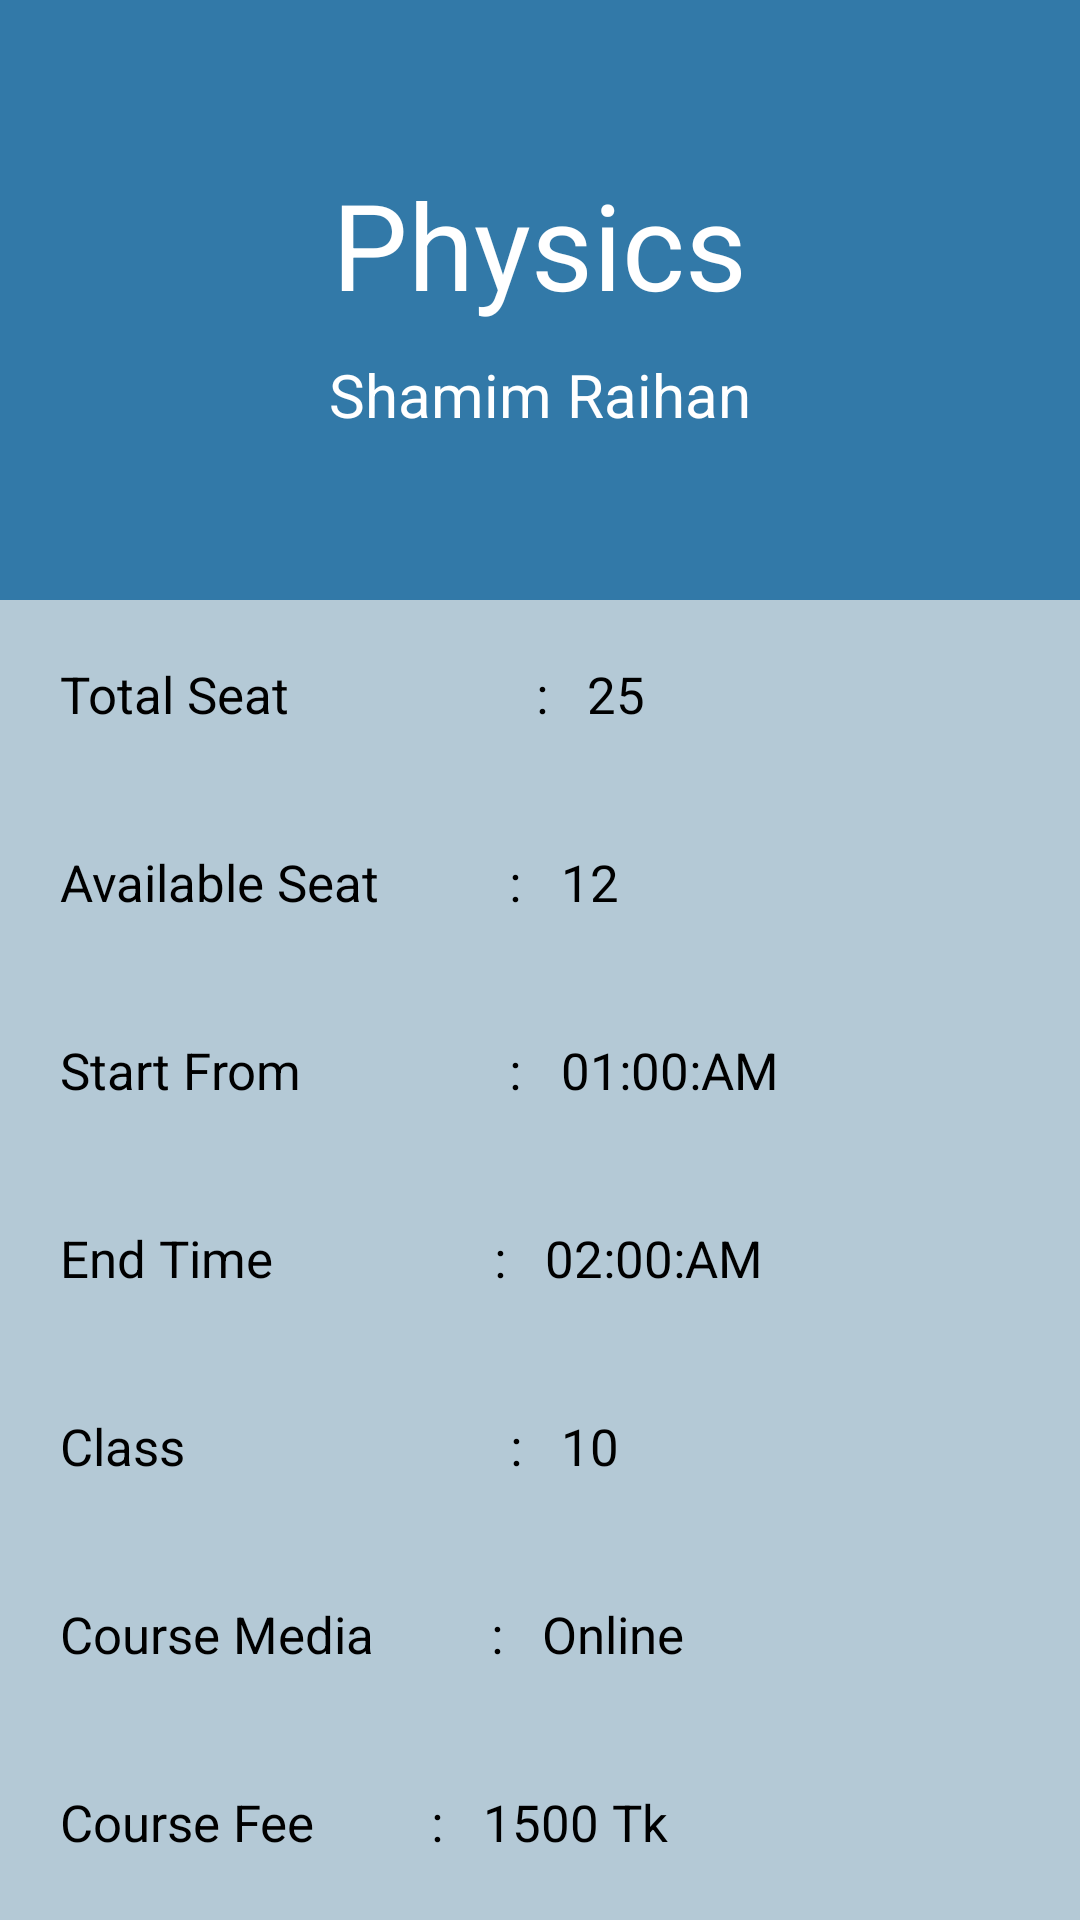

Produce the Android XML layout that renders to this screen, including the resource entries it uses.
<!-- AndroidManifest.xml: application theme Theme.TutorTime -->
<!-- res/layout/activity_main_course_details.xml -->
<?xml version="1.0" encoding="utf-8"?>
<LinearLayout xmlns:android="http://schemas.android.com/apk/res/android"
    xmlns:app="http://schemas.android.com/apk/res-auto"
    xmlns:tools="http://schemas.android.com/tools"
    android:layout_width="match_parent"
    android:layout_height="match_parent"
    android:orientation="vertical"
    tools:context=".ui.activity.MainCourseDetailsActivity">


    <LinearLayout
        android:background="@color/secondaryBackgroundColorGreen"
        android:orientation="vertical"
        android:gravity="center"
        android:layout_width="match_parent"
        android:layout_height="200dp">

        <TextView
            android:id="@+id/main_course_name_id"
            android:layout_width="wrap_content"
            android:layout_height="wrap_content"
            android:text="Physics"
            android:textColor="@color/textColorWhite"
            android:textSize="40sp"
            />
        <TextView
            android:id="@+id/main_course_teacher_name_id"
            android:layout_width="wrap_content"
            android:layout_height="wrap_content"
            android:text="Shamim Raihan"
            android:textColor="@color/textColorWhite"
            android:textSize="20sp"
            android:layout_marginTop="10dp"
            />

    </LinearLayout>

    <LinearLayout
        android:background="#B4C9D6"
        android:orientation="vertical"
        android:layout_width="match_parent"
        android:layout_height="match_parent">

        <LinearLayout
            android:padding="20dp"
            android:orientation="horizontal"
            android:layout_width="match_parent"
            android:layout_height="wrap_content">
            <TextView
                android:layout_width="wrap_content"
                android:layout_height="wrap_content"
                android:text="Total Seat                   :   "
                android:textColor="@color/textColorBlack"
                android:textSize="17sp"
                />
            <TextView
                android:id="@+id/main_total_seat_id"
                android:layout_width="wrap_content"
                android:layout_height="wrap_content"
                android:text="25"
                android:textColor="@color/textColorBlack"
                android:textSize="17sp"
                />
        </LinearLayout>
        <LinearLayout
            android:padding="20dp"
            android:orientation="horizontal"
            android:layout_width="match_parent"
            android:layout_height="wrap_content">
            <TextView
                android:layout_width="wrap_content"
                android:layout_height="wrap_content"
                android:text="Available Seat          :   "
                android:textColor="@color/textColorBlack"
                android:textSize="17sp"
                />
            <TextView
                android:id="@+id/main_available_seat_id"
                android:layout_width="wrap_content"
                android:layout_height="wrap_content"
                android:text="12"
                android:textColor="@color/textColorBlack"
                android:textSize="17sp"
                />
        </LinearLayout>
        <LinearLayout
            android:padding="20dp"
            android:orientation="horizontal"
            android:layout_width="match_parent"
            android:layout_height="wrap_content">
            <TextView
                android:layout_width="wrap_content"
                android:layout_height="wrap_content"
                android:text="Start From                :   "
                android:textColor="@color/textColorBlack"
                android:textSize="17sp"
                />
            <TextView
                android:id="@+id/main_start_time_id"
                android:layout_width="wrap_content"
                android:layout_height="wrap_content"
                android:text="01:00:AM"
                android:textColor="@color/textColorBlack"
                android:textSize="17sp"
                />
        </LinearLayout>
        <LinearLayout
            android:padding="20dp"
            android:orientation="horizontal"
            android:layout_width="match_parent"
            android:layout_height="wrap_content">
            <TextView
                android:layout_width="wrap_content"
                android:layout_height="wrap_content"
                android:text="End Time                 :   "
                android:textColor="@color/textColorBlack"
                android:textSize="17sp"
                />
            <TextView
                android:id="@+id/main_end_time_id"
                android:layout_width="wrap_content"
                android:layout_height="wrap_content"
                android:text="02:00:AM"
                android:textColor="@color/textColorBlack"
                android:textSize="17sp"
                />
        </LinearLayout>
        <LinearLayout
            android:padding="20dp"
            android:orientation="horizontal"
            android:layout_width="match_parent"
            android:layout_height="wrap_content">
            <TextView
                android:layout_width="wrap_content"
                android:layout_height="wrap_content"
                android:text="Class                         :   "
                android:textColor="@color/textColorBlack"
                android:textSize="17sp"
                />
            <TextView
                android:id="@+id/main_class_id"
                android:layout_width="wrap_content"
                android:layout_height="wrap_content"
                android:text="10"
                android:textColor="@color/textColorBlack"
                android:textSize="17sp"
                />
        </LinearLayout>
        <LinearLayout
            android:padding="20dp"
            android:orientation="horizontal"
            android:layout_width="match_parent"
            android:layout_height="wrap_content">
            <TextView
                android:layout_width="wrap_content"
                android:layout_height="wrap_content"
                android:text="Course Media         :   "
                android:textColor="@color/textColorBlack"
                android:textSize="17sp"
                />
            <TextView
                android:id="@+id/main_media_id"
                android:layout_width="wrap_content"
                android:layout_height="wrap_content"
                android:text="Online"
                android:textColor="@color/textColorBlack"
                android:textSize="17sp"
                />
        </LinearLayout>

        <LinearLayout
            android:padding="20dp"
            android:orientation="horizontal"
            android:layout_width="match_parent"
            android:layout_height="wrap_content">
            <TextView
                android:layout_width="wrap_content"
                android:layout_height="wrap_content"
                android:text="Course Fee         :   "
                android:textColor="@color/textColorBlack"
                android:textSize="17sp"
                />
            <TextView
                android:id="@+id/main_course_fee_id"
                android:layout_width="wrap_content"
                android:layout_height="wrap_content"
                android:text="1500 Tk"
                android:textColor="@color/textColorBlack"
                android:textSize="17sp"
                />
        </LinearLayout>


        <LinearLayout
            android:layout_marginTop="30dp"
            android:gravity="center_horizontal"
            android:layout_width="match_parent"
            android:layout_height="wrap_content">
            <Button
                android:id="@+id/main_enroll_now_id"
                android:layout_width="300dp"
                android:layout_height="wrap_content"
                android:text="Enroll Now"
                android:background="@drawable/button_style"
                />
        </LinearLayout>


    </LinearLayout>







</LinearLayout>
<!-- resources referenced by this layout -->
<resources>
  <color name="secondaryBackgroundColorGreen">#3279a8</color>
  <color name="textColorBlack">#000000</color>
  <color name="textColorWhite">#ffffff</color>
  <!-- drawable button_style (drawable) -->
  <?xml version="1.0" encoding="utf-8"?>
  <shape xmlns:android="http://schemas.android.com/apk/res/android"
      android:shape="rectangle">
  
      <corners android:radius="20dp"/>
      <solid android:color="@color/secondaryBackgroundColorGreen"/>
  
  </shape>
  <style name="Theme.TutorTime" parent="Theme.MaterialComponents.DayNight.NoActionBar">
          
          <item name="colorPrimary">@color/purple_500</item>
          <item name="colorPrimaryVariant">@color/purple_700</item>
          <item name="colorOnPrimary">@color/white</item>
          
          <item name="colorSecondary">@color/teal_200</item>
          <item name="colorSecondaryVariant">@color/teal_700</item>
          <item name="colorOnSecondary">@color/black</item>
          
          <item name="android:statusBarColor" tools:targetApi="l">?attr/colorPrimaryVariant</item>
          
  
          <item name="fontFamily">@font/roboto_regular</item>
      </style>
  <color name="purple_500">#3279a8</color>
  <color name="purple_700">#3279a8</color>
  <color name="white">#FFFFFFFF</color>
  <color name="teal_200">#FF03DAC5</color>
  <color name="teal_700">#FF018786</color>
  <color name="black">#FF000000</color>
</resources>
